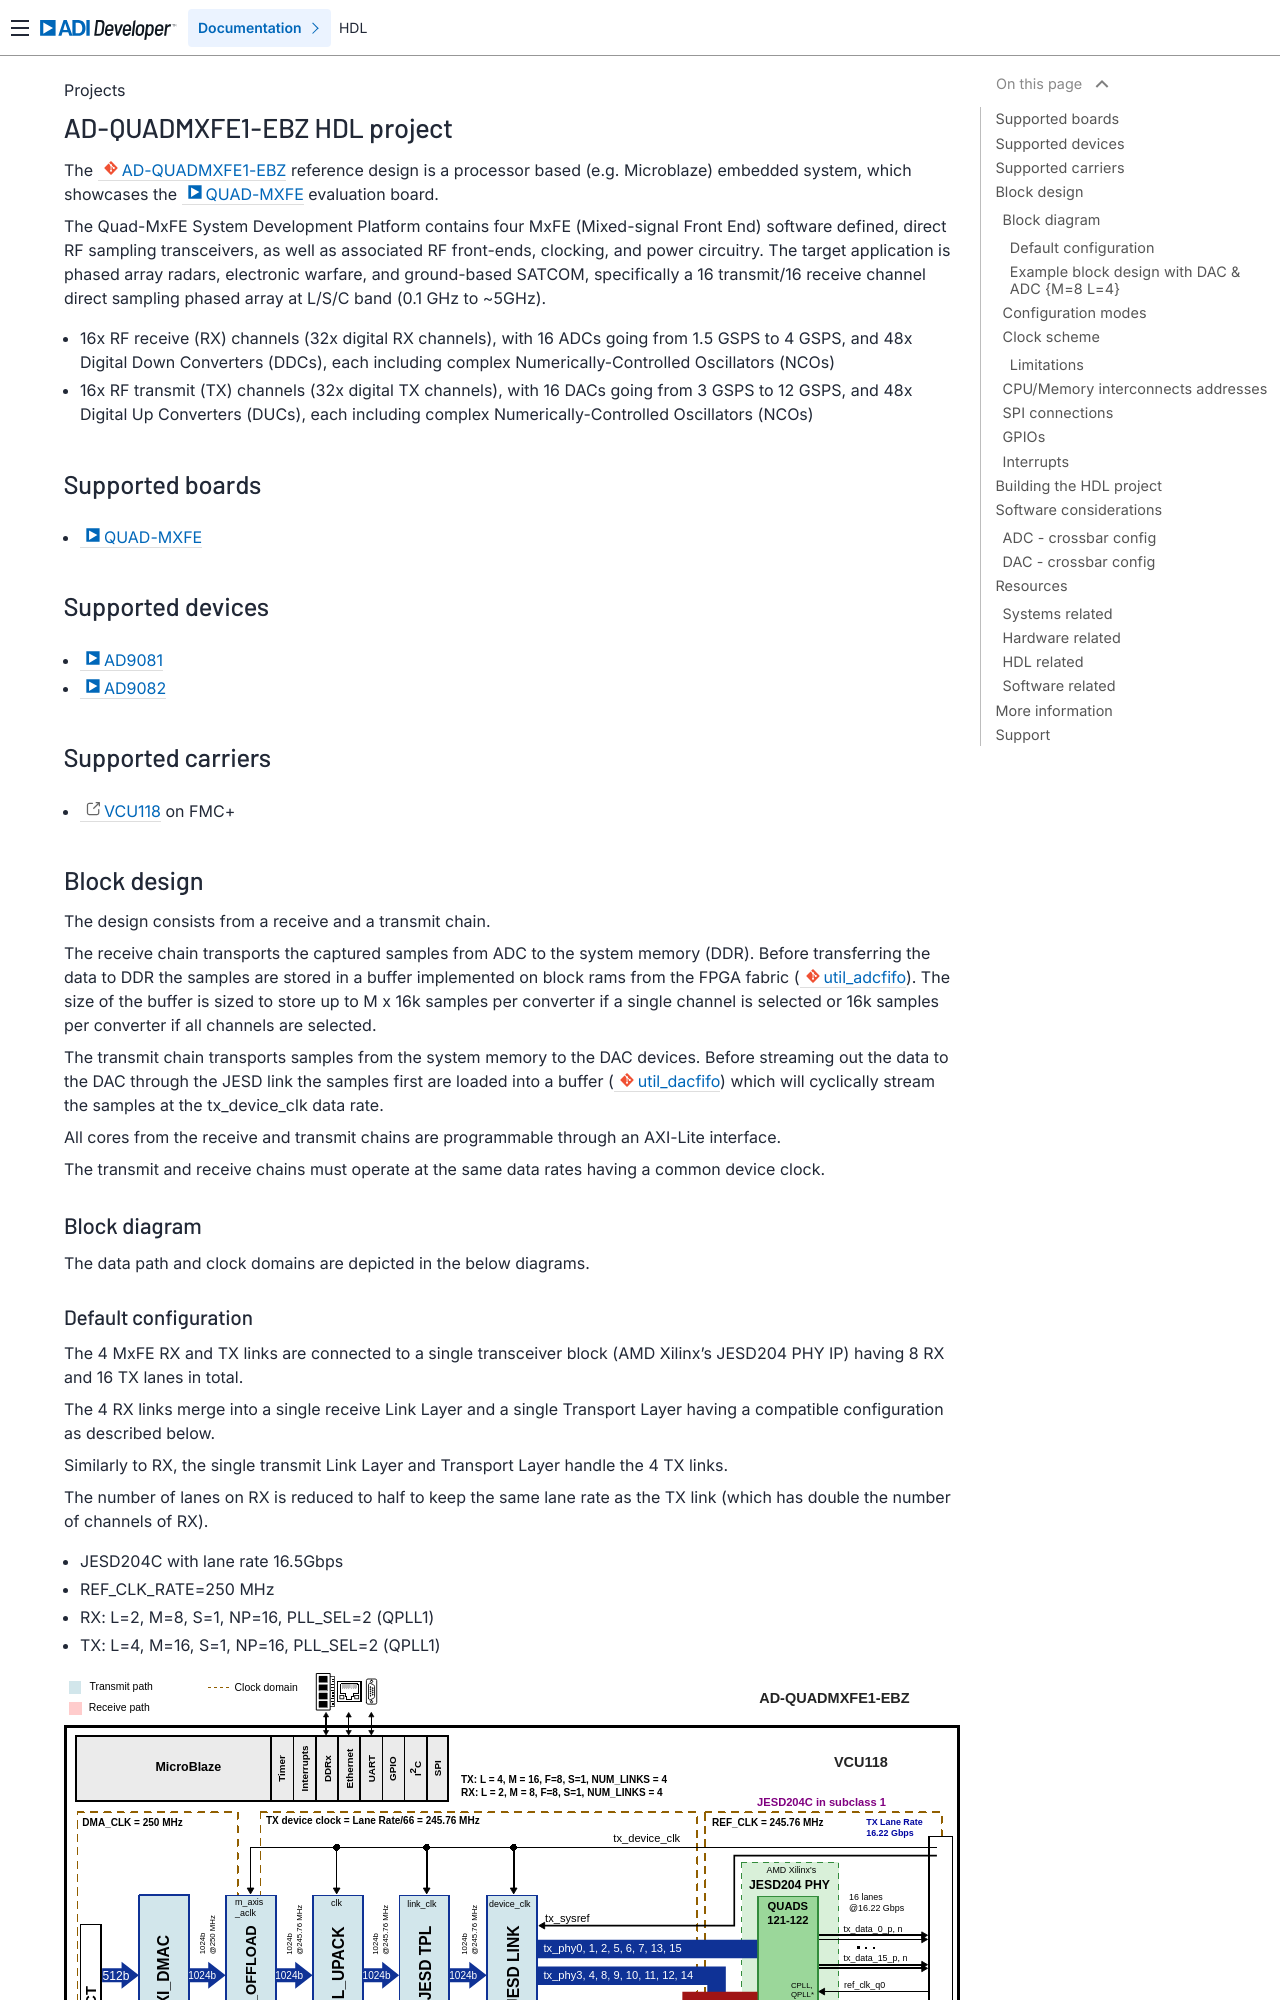

repository: analogdevicesinc/hdl · page: projects/ad_quadmxfe1_ebz/index.html · generator: sphinx

.. _ad_quadmxfe1_ebz:

AD-QUADMXFE1-EBZ HDL project
===============================================================================

The :git-hdl:`AD-QUADMXFE1-EBZ <projects/ad_quadmxfe1_ebz>` reference design
is a processor based (e.g. Microblaze) embedded system, which showcases the
:adi:`QUAD-MXFE` evaluation board.

The Quad-MxFE System Development Platform contains four MxFE
(Mixed-signal Front End) software defined, direct RF sampling transceivers,
as well as associated RF front-ends, clocking, and power circuitry.
The target application is phased array radars, electronic warfare, and
ground-based SATCOM, specifically a 16 transmit/16 receive channel direct
sampling phased array at L/S/C band (0.1 GHz to ~5GHz).

- 16x RF receive (RX) channels (32x digital RX channels), with 16 ADCs going
  from 1.5 GSPS to 4 GSPS, and 48x Digital Down Converters (DDCs), each
  including complex Numerically-Controlled Oscillators (NCOs)
- 16x RF transmit (TX) channels (32x digital TX channels), with 16 DACs going
  from 3 GSPS to 12 GSPS, and 48x Digital Up Converters (DUCs), each
  including complex Numerically-Controlled Oscillators (NCOs)

Supported boards
-------------------------------------------------------------------------------

- :adi:`QUAD-MXFE`

Supported devices
-------------------------------------------------------------------------------

- :adi:`AD9081`
- :adi:`AD9082`

Supported carriers
-------------------------------------------------------------------------------

- :xilinx:`VCU118` on FMC+

Block design
-------------------------------------------------------------------------------

The design consists from a receive and a transmit chain.

The receive chain transports the captured samples from ADC to the system
memory (DDR). Before transferring the data to DDR the samples are stored
in a buffer implemented on block rams from the FPGA fabric
(:git-hdl:`util_adcfifo <library/util_adcfifo>`). The size of the buffer is
sized to store up to M x 16k samples per converter if a single channel is
selected or 16k samples per converter if all channels are selected.

The transmit chain transports samples from the system memory to the DAC
devices. Before streaming out the data to the DAC through the JESD link
the samples first are loaded into a buffer
(:git-hdl:`util_dacfifo <library/util_dacfifo>`) which will cyclically
stream the samples at the tx_device_clk data rate.

All cores from the receive and transmit chains are programmable through
an AXI-Lite interface.

The transmit and receive chains must operate at the same data rates having
a common device clock.

Block diagram
~~~~~~~~~~~~~~~~~~~~~~~~~~~~~~~~~~~~~~~~~~~~~~~~~~~~~~~~~~~~~~~~~~~~~~~~~~~~~~~

The data path and clock domains are depicted in the below diagrams.
